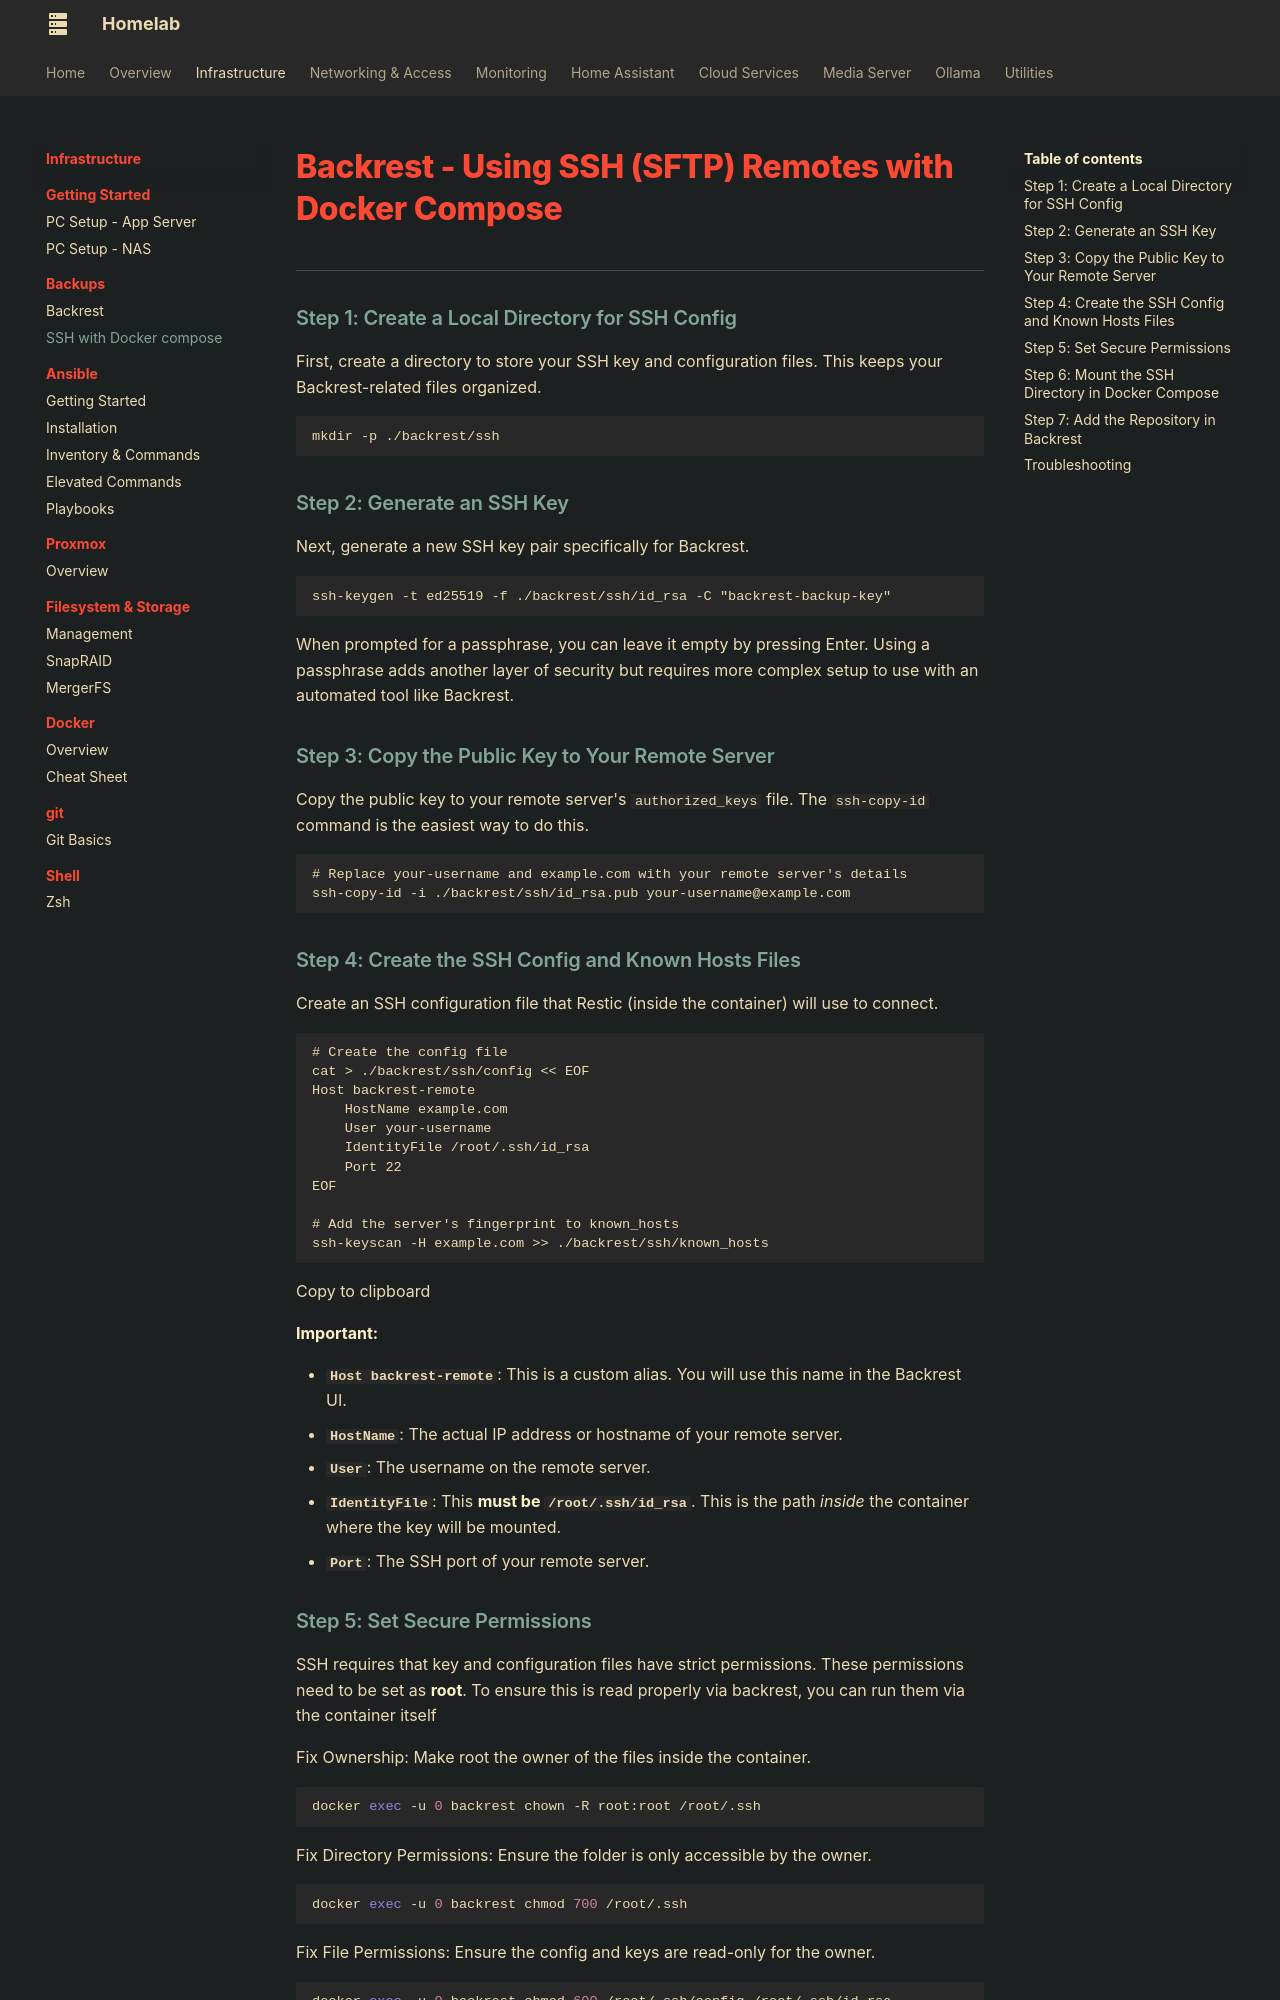

repository: AnAngryGoose/anangrygoose.github.io · page: infrastructure/backups/backrestssh/index.html · generator: mkdocs

# Backrest - Using SSH (SFTP) Remotes with Docker Compose

---

### [Step 1: Create a Local Directory for SSH Config](https://garethgeorge.github.io/backrest/cookbooks/ssh-remote#step-1-create-a-local-directory-for-ssh-config)

First, create a directory to store your SSH key and configuration files. This keeps your Backrest-related files organized.

```
mkdir -p ./backrest/ssh
```

### [Step 2: Generate an SSH Key](https://garethgeorge.github.io/backrest/cookbooks/ssh-remote#step-2-generate-an-ssh-key)

Next, generate a new SSH key pair specifically for Backrest.

```
ssh-keygen -t ed25519 -f ./backrest/ssh/id_rsa -C "backrest-backup-key"
```

When prompted for a passphrase, you can leave it empty by pressing Enter. Using a passphrase adds another layer of security but requires more complex setup to use with an automated tool like Backrest.

### [Step 3: Copy the Public Key to Your Remote Server](https://garethgeorge.github.io/backrest/cookbooks/ssh-remote#step-3-copy-the-public-key-to-your-remote-server)

Copy the public key to your remote server's `authorized_keys` file. The `ssh-copy-id` command is the easiest way to do this.

```
# Replace your-username and example.com with your remote server's details
ssh-copy-id -i ./backrest/ssh/id_rsa.pub your-username@example.com
```


### [Step 4: Create the SSH Config and Known Hosts Files](https://garethgeorge.github.io/backrest/cookbooks/ssh-remote#step-4-create-the-ssh-config-and-known-hosts-files)

Create an SSH configuration file that Restic (inside the container) will use to connect.

```back
# Create the config file
cat > ./backrest/ssh/config << EOF
Host backrest-remote
    HostName example.com
    User your-username
    IdentityFile /root/.ssh/id_rsa
    Port 22
EOF

# Add the server's fingerprint to known_hosts
ssh-keyscan -H example.com >> ./backrest/ssh/known_hosts
```

Copy to clipboard

**Important:**

-   **`Host backrest-remote`**: This is a custom alias. You will use this name in the Backrest UI.
-   **`HostName`**: The actual IP address or hostname of your remote server.
-   **`User`**: The username on the remote server.
-   **`IdentityFile`**: This **must be `/root/.ssh/id_rsa`**. This is the path _inside_ the container where the key will be mounted.
-   **`Port`**: The SSH port of your remote server.

### [Step 5: Set Secure Permissions](https://garethgeorge.github.io/backrest/cookbooks/ssh-remote#step-5-set-secure-permissions)

SSH requires that key and configuration files have strict permissions. These permissions need to be set as **root**. To ensure this is read properly via backrest, you can run them via the container itself 

Fix Ownership: Make root the owner of the files inside the container.

```Bash

docker exec -u 0 backrest chown -R root:root /root/.ssh
```
Fix Directory Permissions: Ensure the folder is only accessible by the owner.

```Bash

docker exec -u 0 backrest chmod 700 /root/.ssh
```
Fix File Permissions: Ensure the config and keys are read-only for the owner.

```Bash

docker exec -u 0 backrest chmod 600 /root/.ssh/config /root/.ssh/id_rsa
```
